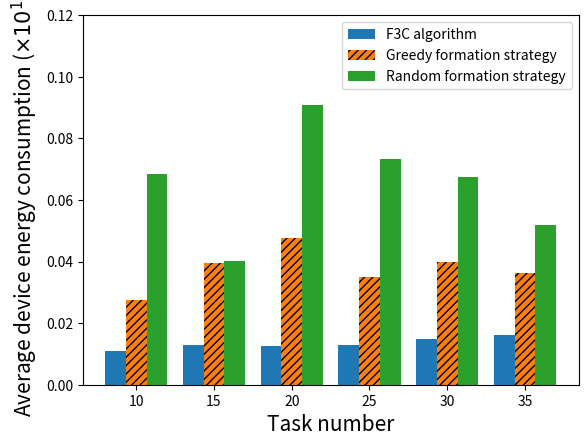

This figure's Python source:
import numpy as np
import matplotlib.pyplot as plt

task_num = ['10','15','20','25','30','35']

size = 6
x = np.arange(size)

CoalitionFormation=[0.22220858529/20,0.36179437186/28,0.48873219208/39,0.62469060543/48,0.78093006912/53,0.99579239567/62]
RandomFormation=[1.64410909784/24,1.56718681498/39,4.72102580564/52,4.69229586257/64,5.25563447718/78,4.61413868963/89]
GreedyFormation=[0.82279049794/30,1.77712308360/45,2.85080762710/60,2.63171676747/75,3.59325181244/90,3.80554915880/105]

total_width, n = 0.8, 3
width = total_width / n
x = x - (total_width - width) / size

plt.bar(x, CoalitionFormation, width=width,  label='F3C algorithm')
plt.bar(x+width, GreedyFormation, width=width, label='Greedy formation strategy',tick_label = task_num,hatch='////')
plt.bar(x+2*width, RandomFormation, width=width, label='Random formation strategy')

plt.ylabel(r"Average device energy consumption ($\times 10^{12}$)",fontsize=15)
plt.xlabel("Task number",fontsize=15)
plt.ylim(0,0.12)
plt.legend()
plt.show()
